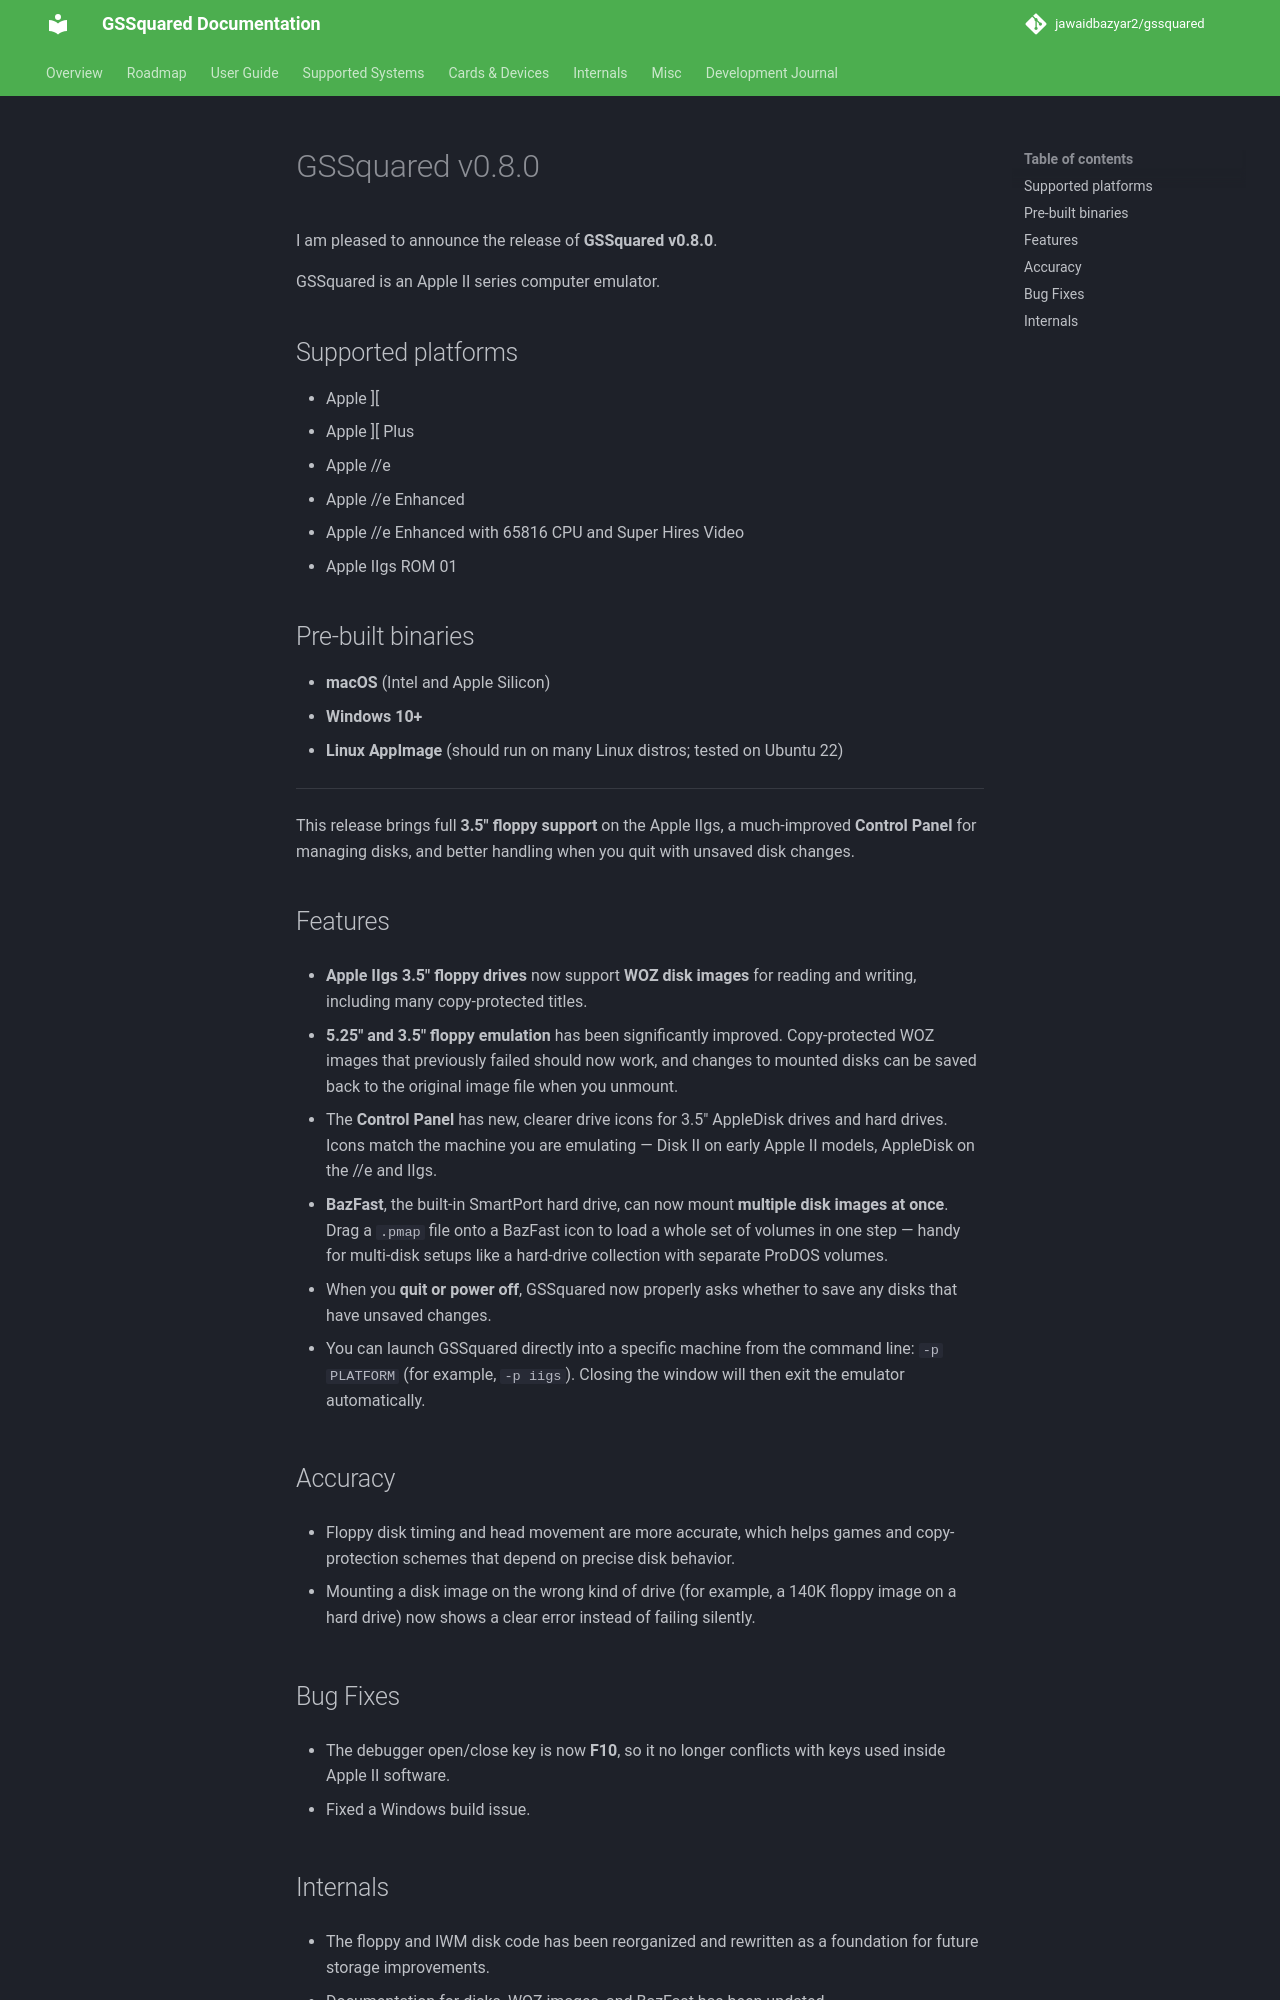

repository: jawaidbazyar2/gssquared · page: ReleaseNotes-v0.8.0/index.html · generator: mkdocs

# GSSquared v0.8.0

I am pleased to announce the release of **GSSquared v0.8.0**.

GSSquared is an Apple II series computer emulator.

## Supported platforms

- Apple ][
- Apple ][ Plus
- Apple //e
- Apple //e Enhanced
- Apple //e Enhanced with 65816 CPU and Super Hires Video
- Apple IIgs ROM 01

## Pre-built binaries

- **macOS** (Intel and Apple Silicon)
- **Windows 10+**
- **Linux AppImage** (should run on many Linux distros; tested on Ubuntu 22)

---

This release brings full **3.5" floppy support** on the Apple IIgs, a much-improved **Control Panel** for managing disks, and better handling when you quit with unsaved disk changes.

## Features

- **Apple IIgs 3.5" floppy drives** now support **WOZ disk images** for reading and writing, including many copy-protected titles.

- **5.25" and 3.5" floppy emulation** has been significantly improved. Copy-protected WOZ images that previously failed should now work, and changes to mounted disks can be saved back to the original image file when you unmount.

- The **Control Panel** has new, clearer drive icons for 3.5" AppleDisk drives and hard drives. Icons match the machine you are emulating — Disk II on early Apple II models, AppleDisk on the //e and IIgs.

- **BazFast**, the built-in SmartPort hard drive, can now mount **multiple disk images at once**. Drag a `.pmap` file onto a BazFast icon to load a whole set of volumes in one step — handy for multi-disk setups like a hard-drive collection with separate ProDOS volumes.

- When you **quit or power off**, GSSquared now properly asks whether to save any disks that have unsaved changes.

- You can launch GSSquared directly into a specific machine from the command line: `-p PLATFORM` (for example, `-p iigs`). Closing the window will then exit the emulator automatically.

## Accuracy

- Floppy disk timing and head movement are more accurate, which helps games and copy-protection schemes that depend on precise disk behavior.

- Mounting a disk image on the wrong kind of drive (for example, a 140K floppy image on a hard drive) now shows a clear error instead of failing silently.

## Bug Fixes

- The debugger open/close key is now **F10**, so it no longer conflicts with keys used inside Apple II software.

- Fixed a Windows build issue.
